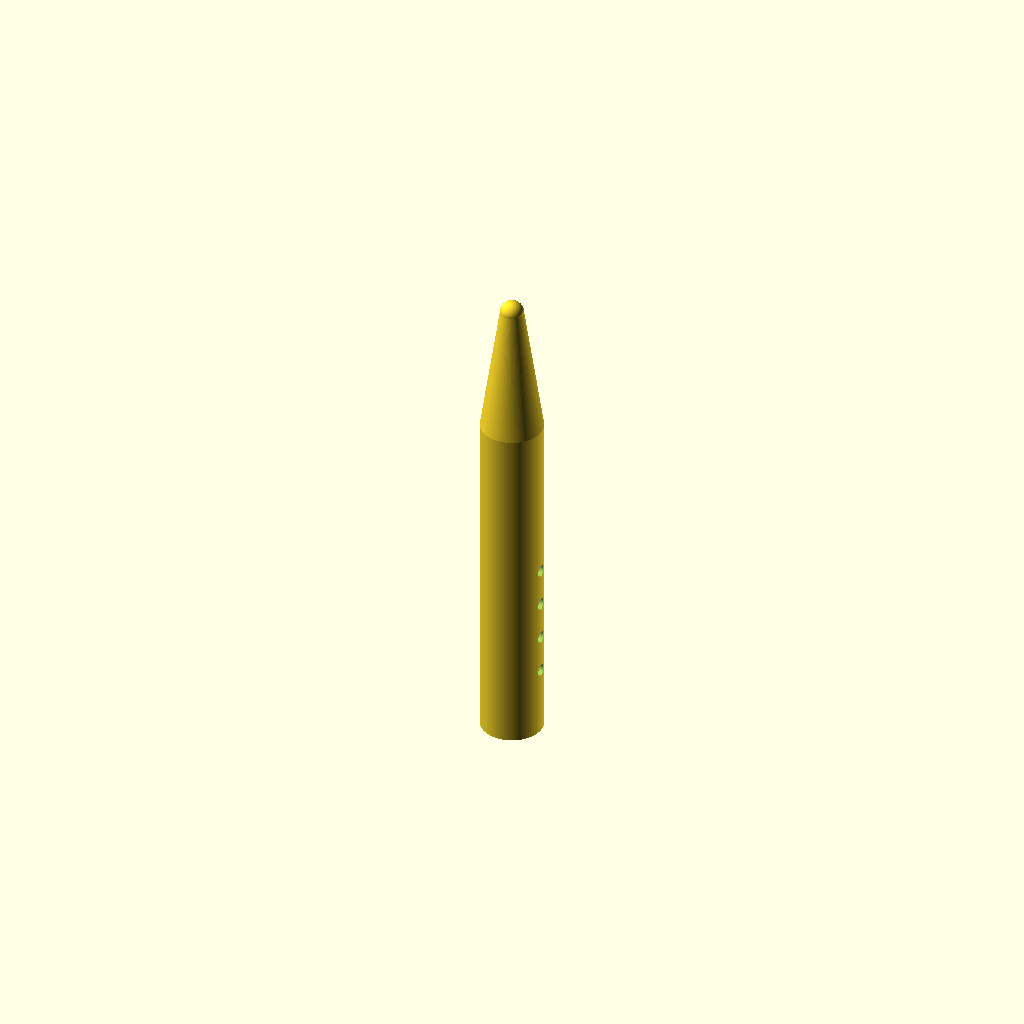
Cell 1 — every parameter at its default value.
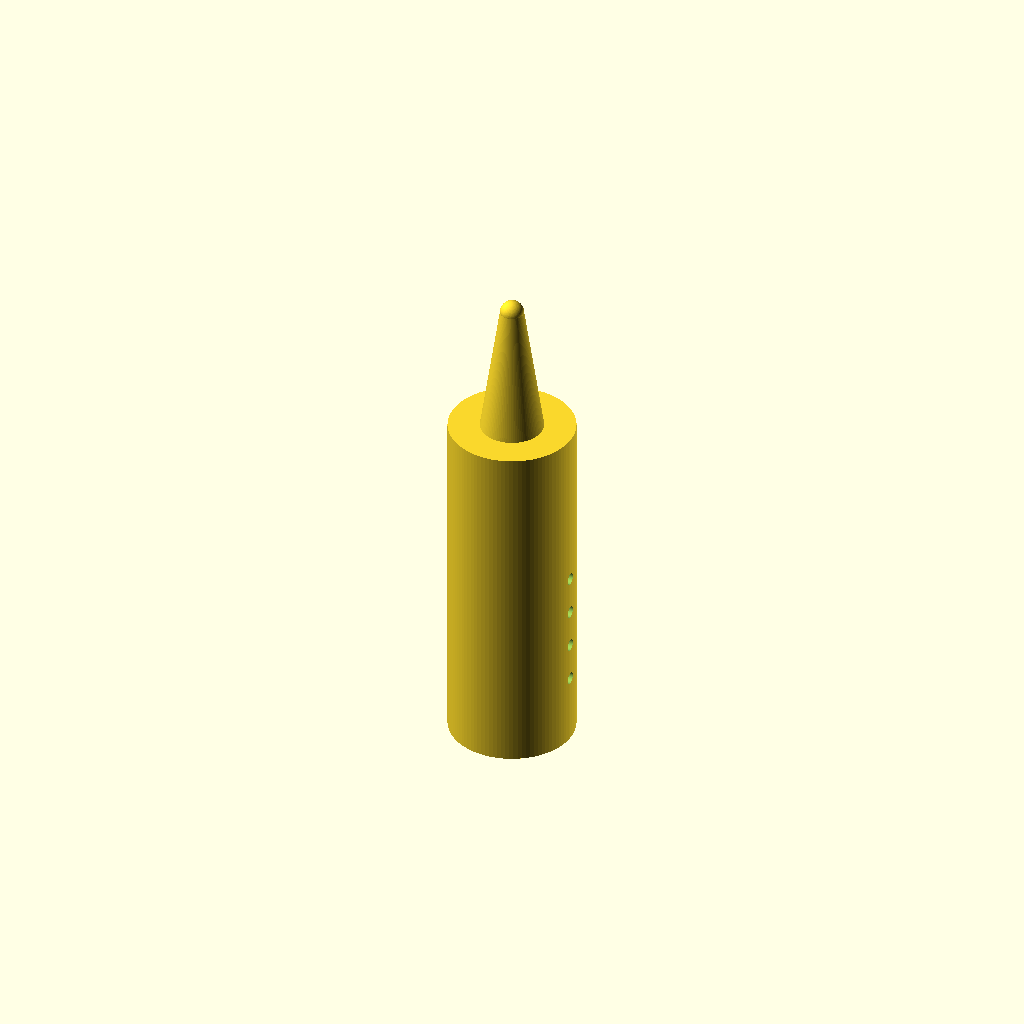
Cell 2: the same model with handle_d = 16.
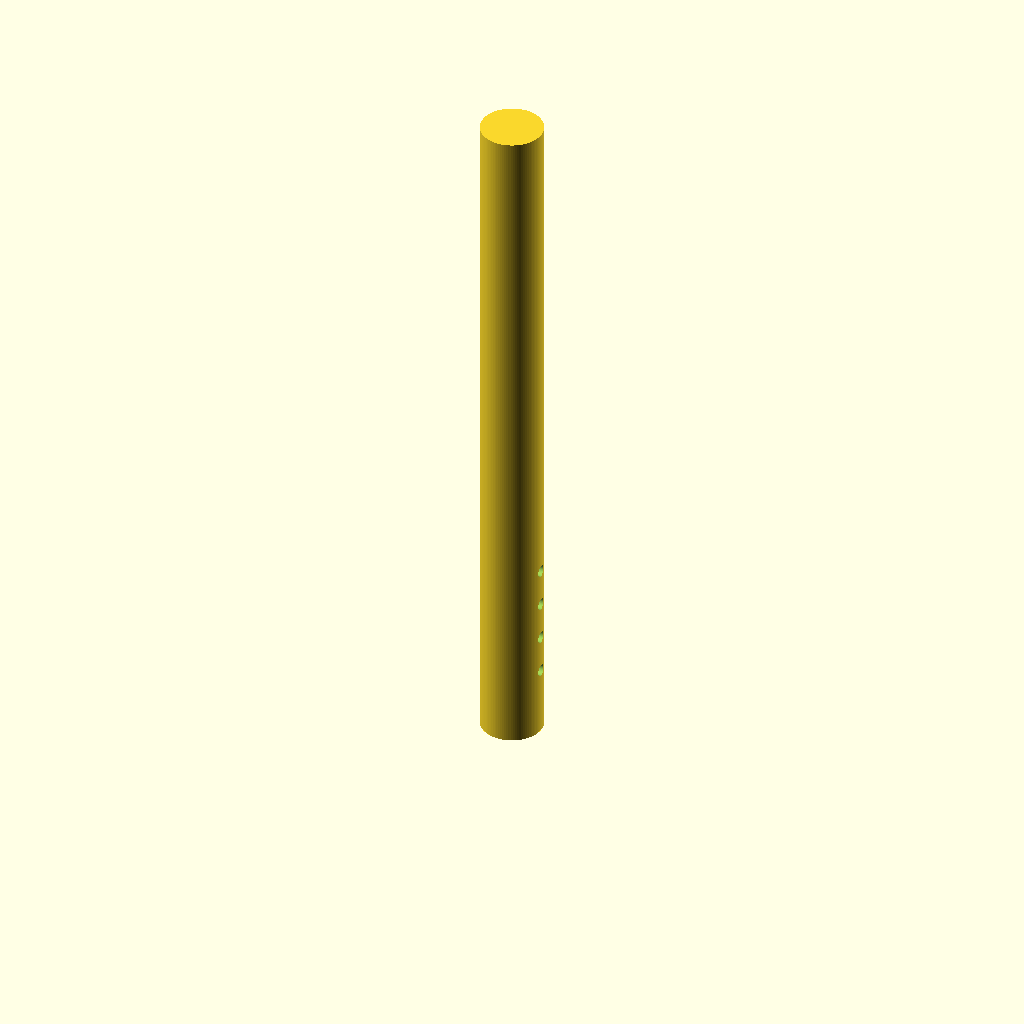
Cell 3: handle_h = 90 (everything else at default).
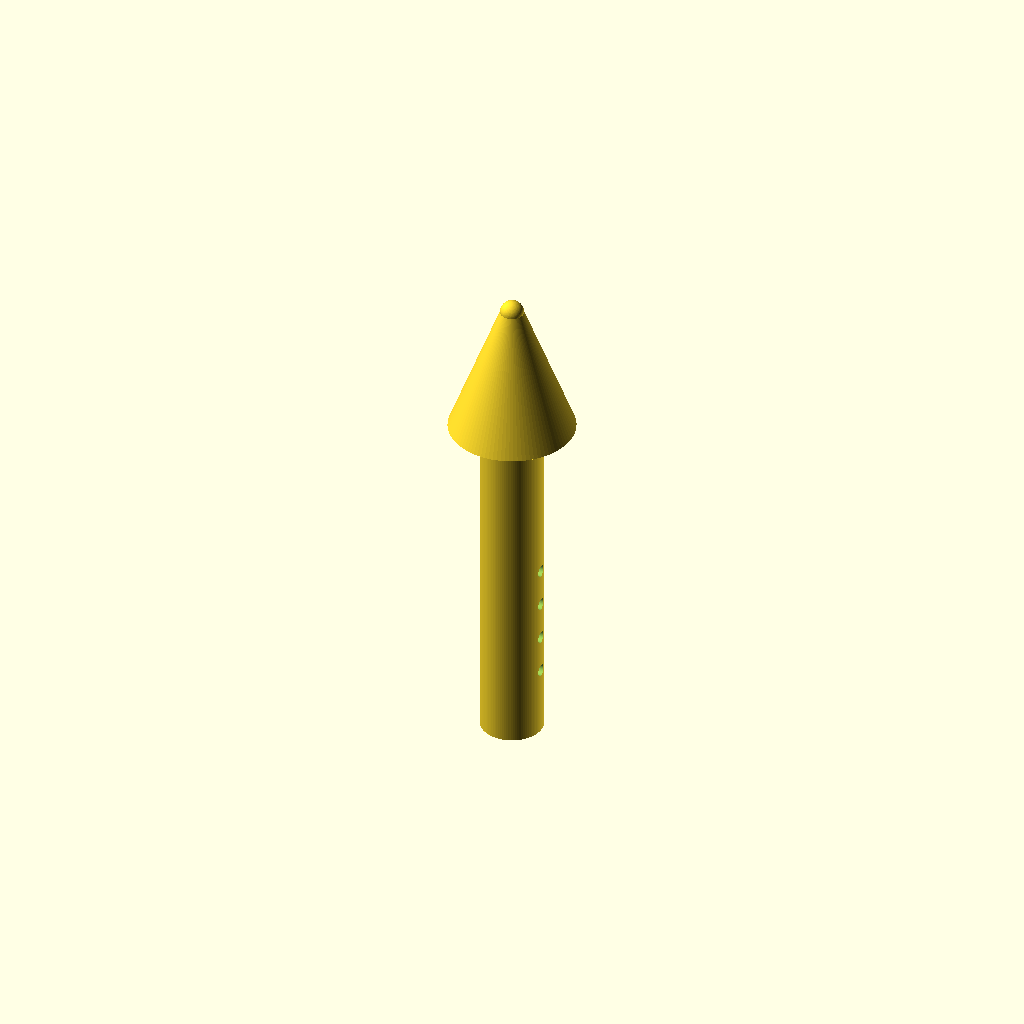
Cell 4: the same model with cone_top_d = 16.
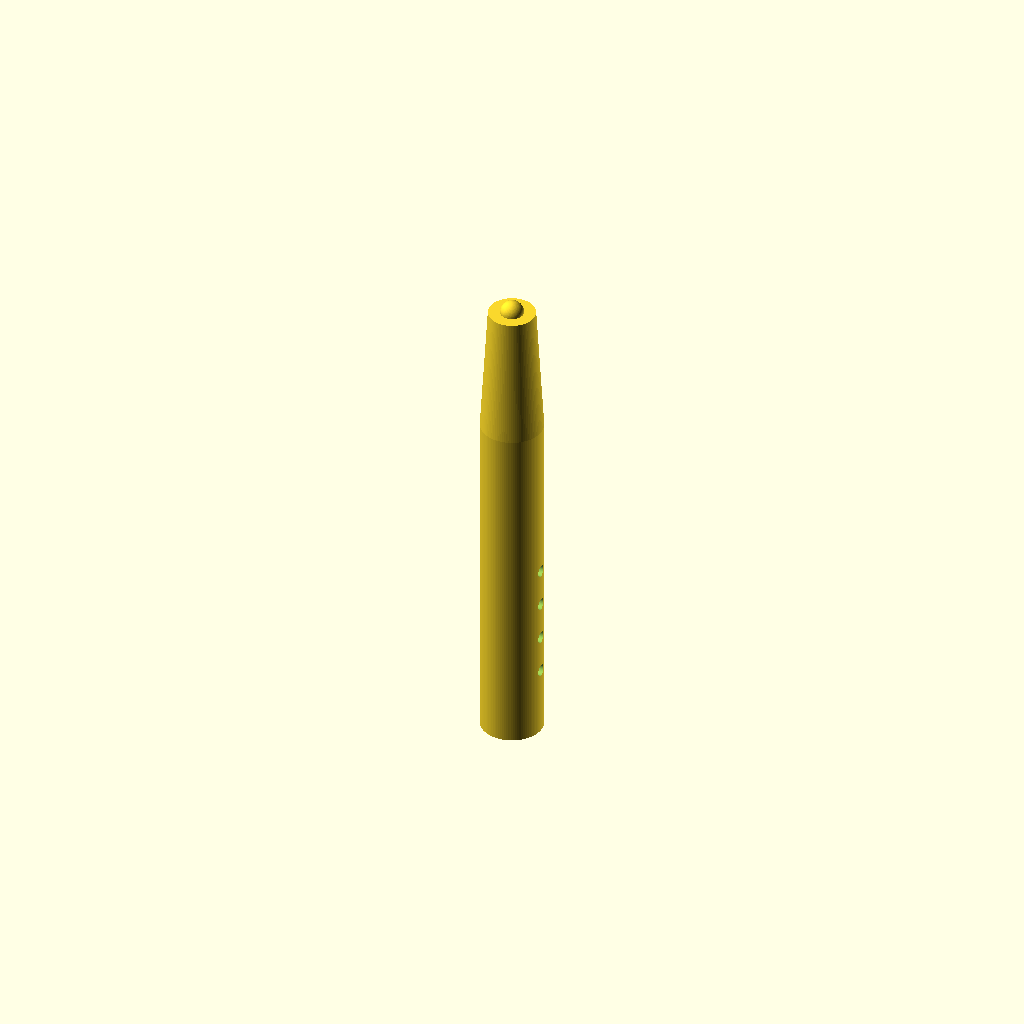
Cell 5: the same model with cone_tip_d = 6.
One fixed orthographic camera (rotation 55°, 0°, 25°; colour scheme Cornfield) for every cell.
Source of the model, bench/results/gpu-v9s1-h1-g5/code/scadcoder-v9s1/micropestle_1p5ml_s6_a1.scad:
// Pestle for 1.5 mL microcentrifuge tube
// Print orientation: standing upright, handle on bed (z = 0)

$fn = 96;

// ---- Dimensions (mm) ----
handle_d      = 8;    // handle diameter
handle_h      = 45;   // handle height (z = 0 to 45)
cone_top_d    = 8;    // cone diameter at top (z = 45)
cone_tip_d    = 3;    // cone diameter at tip (z = 62)
sphere_d      = 3;    // tip sphere diameter
tip_z         = 62;   // sphere centre height
groove_count  = 4;    // number of circumferential grooves
groove_w      = 2;    // groove width in Z
groove_depth  = 1;    // groove depth from outer surface
eps           = 0.5;  // overshoot for clean cuts

// ---- Model ----
difference() {
    union() {
        // Handle
        cylinder(d = handle_d, h = handle_h);
        // Cone (z = 45 to 62)
        translate([0, 0, handle_h])
            cylinder(d1 = cone_top_d, d2 = cone_tip_d, h = tip_z - handle_h);
        // Tip sphere
        translate([0, 0, tip_z])
            sphere(d = sphere_d);
    }
    // Grooves in handle, centred at z = 10, 15, 20, 25
    for (i = [0 : groove_count - 1]) {
        z = 10 + i * 5 - groove_w / 2;
        translate([0, 0, z])
            rotate([0, 90, 0])
                cylinder(d = groove_depth + eps, h = handle_d + 2 * eps);
    }
}
Parameter table extracted from the source (name, type, default, range or options):
handle_d: number, default 8
handle_h: number, default 45
cone_top_d: number, default 8
cone_tip_d: number, default 3
sphere_d: number, default 3
tip_z: number, default 62
groove_count: number, default 4
groove_w: number, default 2
groove_depth: number, default 1
eps: number, default 0.5
